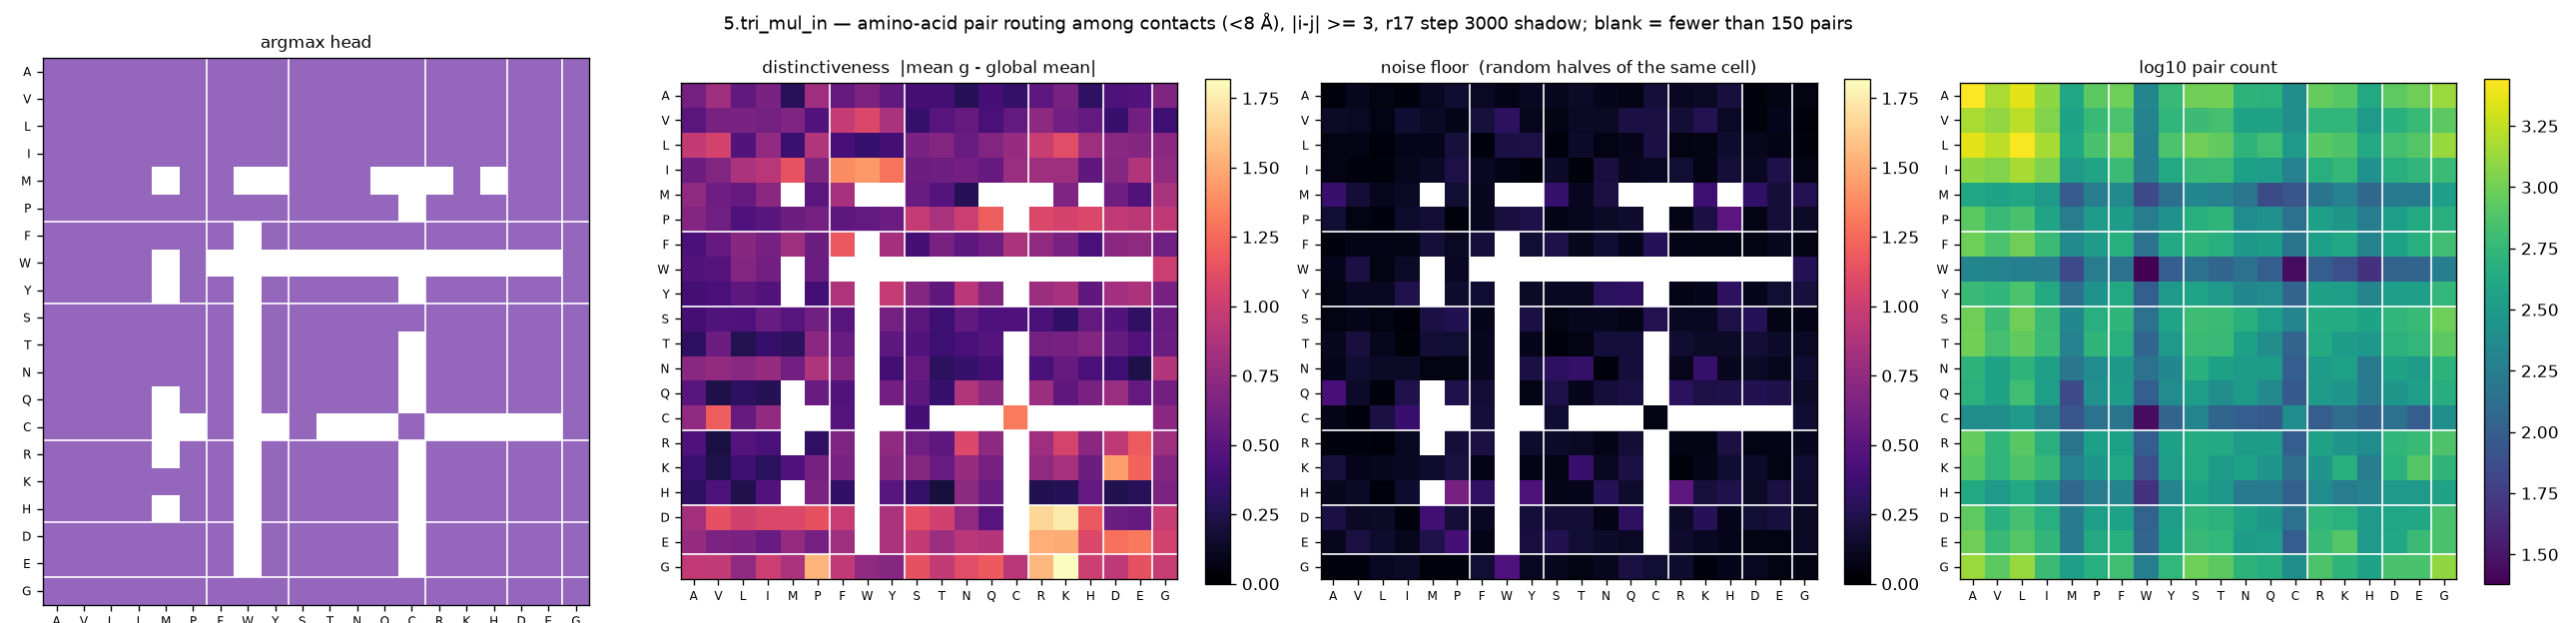

Values plotted in this chart, from the file beside it:
aa_i, aa_j, argmax_head, distinctiveness, null, n_pairs
A, A, 4, 0.622, 0.0379, 2776
A, V, 4, 0.8078, 0.1002, 1512
A, L, 4, 0.5347, 0.0575, 2276
A, I, 4, 0.6451, 0.0485, 1240
A, M, 4, 0.2862, 0.1183, 404
A, P, 4, 0.8109, 0.1667, 836
A, F, 4, 0.5615, 0.121, 964
A, W, 4, 0.6562, 0.0848, 212
A, Y, 4, 0.5357, 0.1174, 588
A, S, 4, 0.4084, 0.111, 992
A, T, 4, 0.4007, 0.1361, 1004
A, N, 4, 0.2783, 0.096, 520
A, Q, 4, 0.4096, 0.0732, 504
A, C, 4, 0.3387, 0.1892, 252
A, R, 4, 0.5193, 0.1206, 908
A, K, 4, 0.6343, 0.1337, 808
A, H, 4, 0.3193, 0.2133, 428
A, D, 4, 0.4471, 0.0451, 848
A, E, 4, 0.4729, 0.0742, 984
A, G, 4, 0.6706, 0.0577, 1360
V, A, 4, 0.507, 0.1388, 1512
V, V, 4, 0.6343, 0.1243, 1288
V, L, 4, 0.6429, 0.0681, 1732
V, I, 4, 0.6236, 0.1686, 1136
V, M, 4, 0.6746, 0.1331, 372
V, P, 4, 0.4694, 0.0915, 592
V, F, 4, 0.9798, 0.2051, 720
V, W, 4, 1.08, 0.3007, 200
V, Y, 4, 0.8547, 0.1005, 552
V, S, 4, 0.3552, 0.0738, 628
V, T, 4, 0.4871, 0.1304, 688
V, N, 4, 0.5556, 0.1278, 368
V, Q, 4, 0.4217, 0.2218, 368
V, C, 4, 0.5465, 0.2153, 252
V, R, 4, 0.7271, 0.181, 544
V, K, 4, 0.6071, 0.266, 552
V, H, 4, 0.5414, 0.133, 312
V, D, 4, 0.3583, 0.048, 492
V, E, 4, 0.6118, 0.094, 600
V, G, 4, 0.3757, 0.0381, 836
L, A, 4, 0.9707, 0.0624, 2276
L, V, 4, 1.043, 0.0762, 1732
L, L, 4, 0.4732, 0.0375, 2672
L, I, 4, 0.7518, 0.0961, 1480
L, M, 4, 0.3647, 0.0969, 416
L, P, 4, 0.89, 0.1999, 708
L, F, 4, 0.4151, 0.0561, 992
L, W, 4, 0.3509, 0.2257, 188
L, Y, 4, 0.4035, 0.2312, 728
L, S, 4, 0.649, 0.054, 1000
L, T, 4, 0.6836, 0.1483, 876
L, N, 4, 0.564, 0.065, 532
L, Q, 4, 0.6845, 0.0925, 652
L, C, 4, 0.7702, 0.222, 308
L, R, 4, 0.9918, 0.0698, 816
L, K, 4, 1.114, 0.0755, 740
L, H, 4, 0.8148, 0.1616, 420
L, D, 4, 0.7165, 0.1027, 676
L, E, 4, 0.6936, 0.0832, 772
L, G, 4, 0.7247, 0.0477, 1344
... 340 more rows
